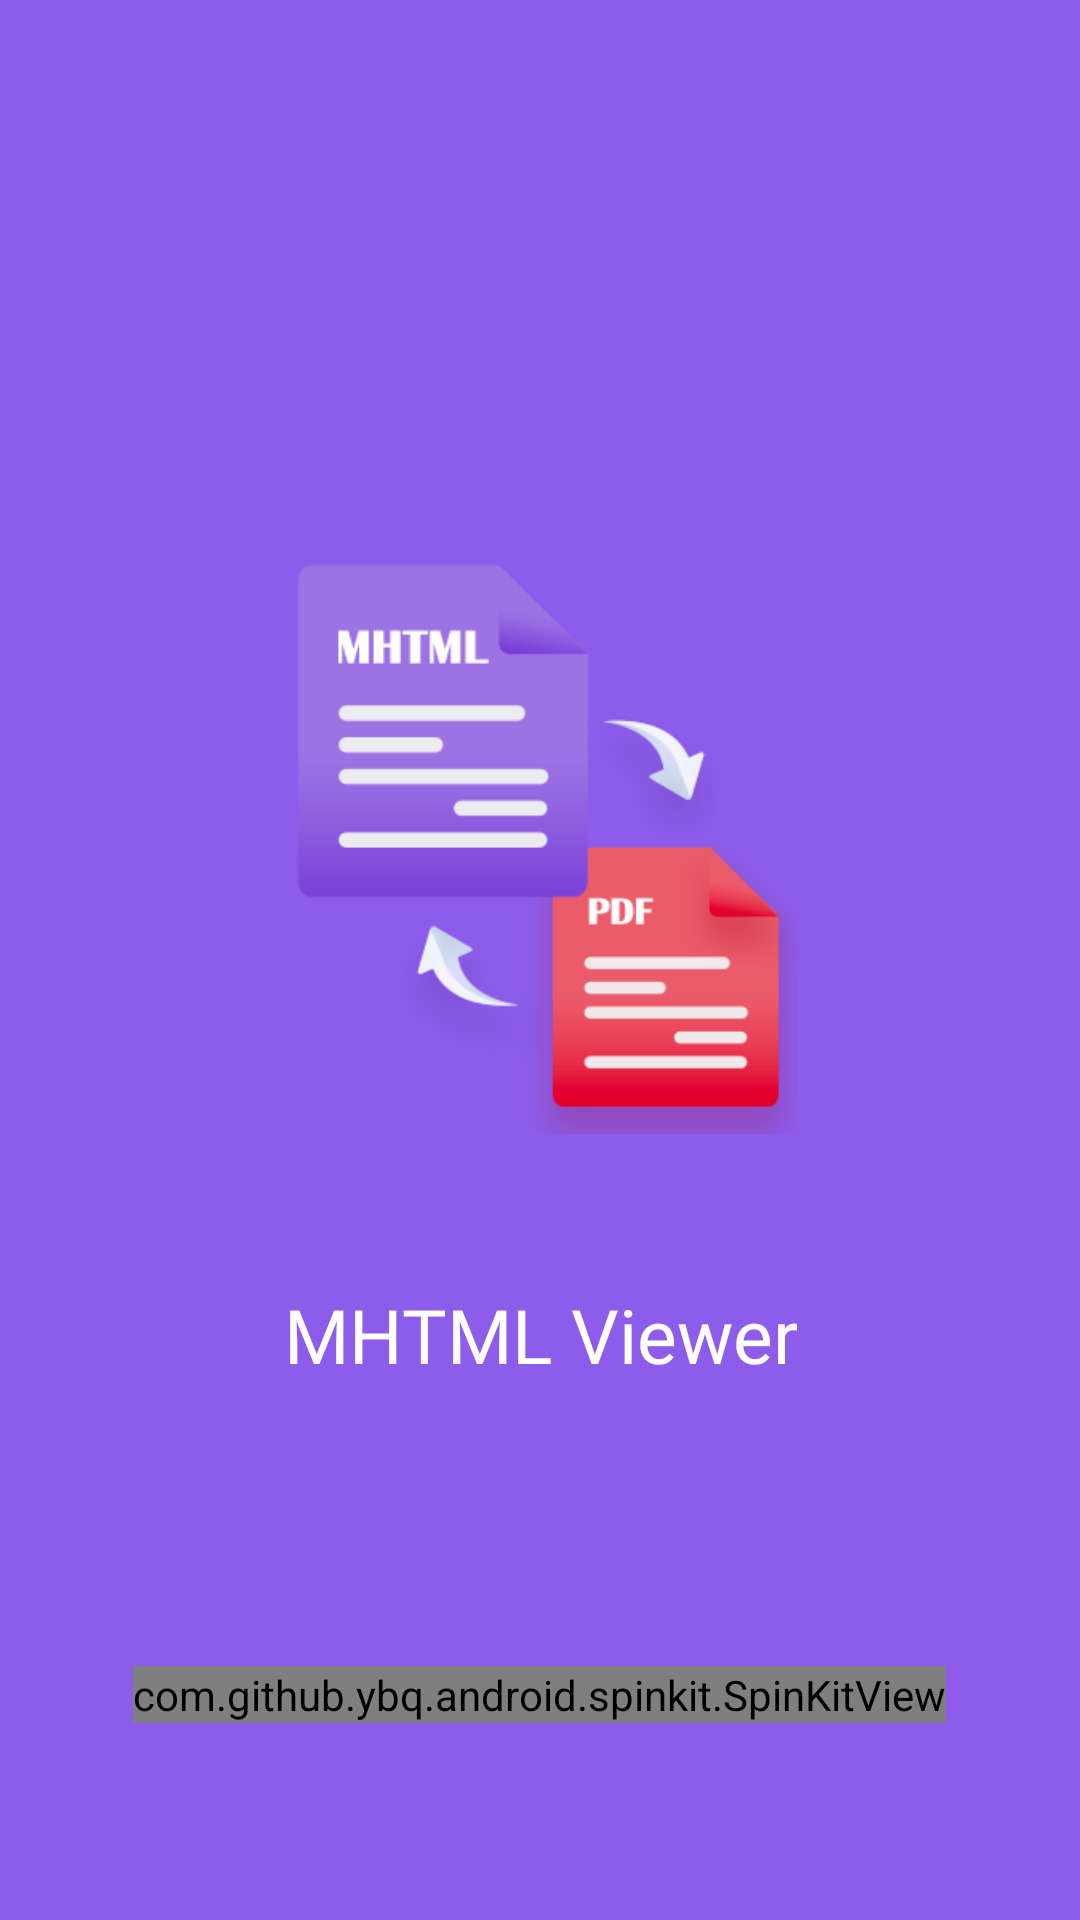

Layout XML and referenced resources for this Android screen:
<!-- AndroidManifest.xml: application theme AppThemeCompactMht -->
<!-- res/layout/mfvpc_splash.xml -->
<?xml version="1.0" encoding="utf-8"?>
<FrameLayout xmlns:android="http://schemas.android.com/apk/res/android"
    xmlns:app="http://schemas.android.com/apk/res-auto"
    xmlns:tools="http://schemas.android.com/tools"
    android:layout_width="match_parent"
    android:layout_height="match_parent"
    android:background="@color/colorPrimaryDark"

    android:orientation="vertical"
    tools:context=".mfvpc_activity.MFVPC_SplashActivity">

    <LinearLayout
        android:layout_width="match_parent"
        android:layout_height="match_parent"
        android:gravity="center"
        android:orientation="vertical">

        <ImageView
            android:layout_width="200dp"
            android:layout_height="200dp"
            android:src="@drawable/ic_mhtml">

        </ImageView>
        <TextView
            android:layout_width="wrap_content"
            android:layout_height="wrap_content"
            android:textColor="@color/white"
            android:fontFamily="@font/mfvpc_pop_medium"
            android:layout_marginTop="50dp"
            android:layout_marginLeft="25dp"
            android:layout_marginRight="25dp"
            android:gravity="center"
            android:textSize="25dp"
            android:text="@string/app_name">

        </TextView>
    </LinearLayout>





    <LinearLayout
        android:layout_width="match_parent"
        android:layout_height="50dp"
        android:layout_marginBottom="50dp"
        android:gravity="center"
        android:layout_gravity="bottom">
        <com.github.ybq.android.spinkit.SpinKitView
            xmlns:app="http://schemas.android.com/apk/res-auto"
            android:id="@+id/spin_kit"
            style="@style/SpinKitView.Large.ThreeBounce"
            android:layout_width="wrap_content"
            android:layout_height="wrap_content"
            android:layout_gravity="center"
            app:SpinKit_Color="@color/white" />

    </LinearLayout>


</FrameLayout>
<!-- resources referenced by this layout -->
<resources>
  <color name="colorPrimaryDark">#8D5CEB</color>
  <color name="white">#ffffff</color>
  <!-- drawable ic_mhtml: png bitmap (drawable, 25824 bytes) -->
  <string name="app_name">MHTML Viewer</string>
  <style name="AppThemeCompactMht" parent="Theme.AppCompat.Light.NoActionBar">
          <item name="android:textColorPrimary">@color/black</item>
          <item name="android:windowBackground">@color/white</item>
          <item name="android:editTextStyle">@style/App_EditTextStyle</item>
          <item name="android:textColor">@color/white</item>
          <item name="colorAccent">@color/colorPrimary</item>
          <item name="colorPrimary">@color/colorPrimary</item>
          <item name="colorPrimaryDark">#6ab96d</item>
      </style>
  <color name="black">#000000</color>
  <style name="App_EditTextStyle">
          <item name="android:textColor">@color/colorAccent</item>
      </style>
  <color name="colorPrimary">#8D5CEB</color>
  <color name="colorAccent">#8D5CEB</color>
</resources>
